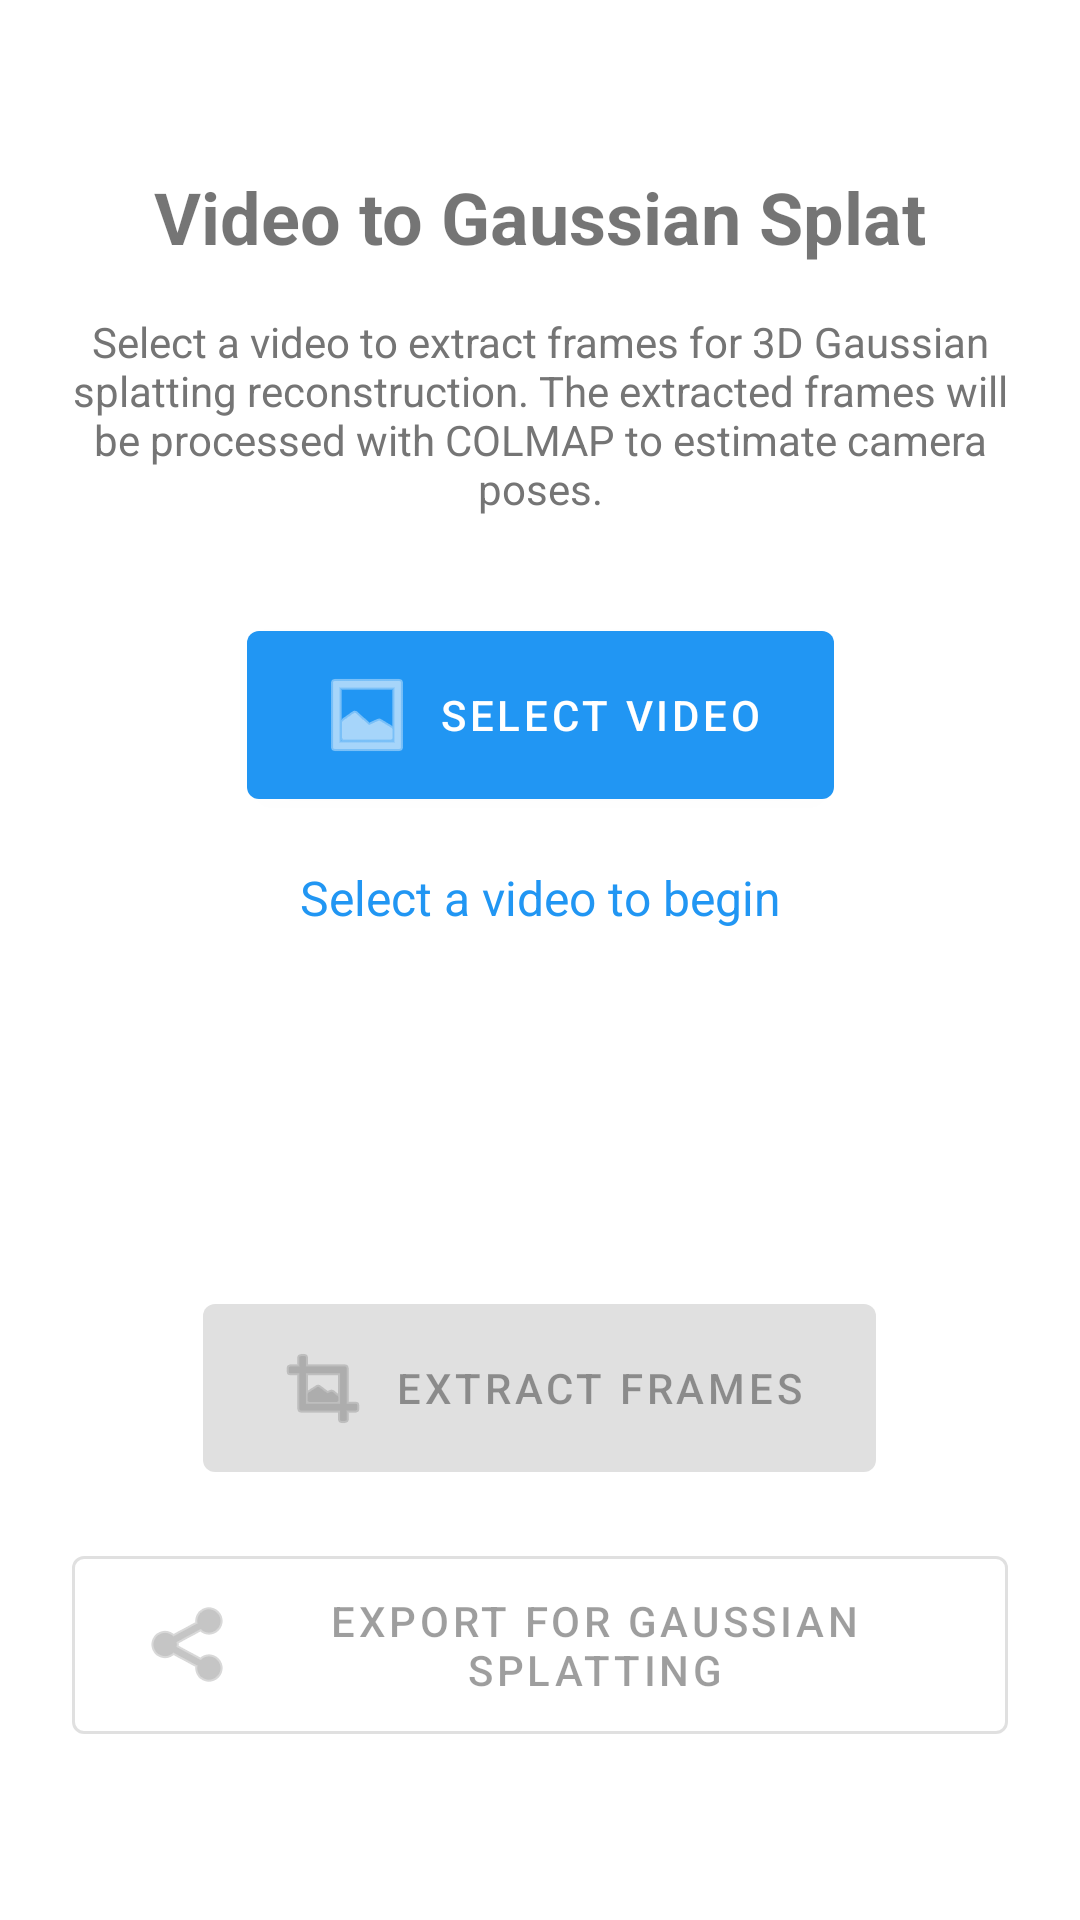

This screen was rendered from an Android layout file. Write that file and the resources it references.
<!-- AndroidManifest.xml: application theme Theme.Spacemaker -->
<!-- res/layout/activity_video_upload.xml -->
<?xml version="1.0" encoding="utf-8"?>
<androidx.constraintlayout.widget.ConstraintLayout xmlns:android="http://schemas.android.com/apk/res/android"
    xmlns:app="http://schemas.android.com/apk/res-auto"
    xmlns:tools="http://schemas.android.com/tools"
    android:layout_width="match_parent"
    android:layout_height="match_parent"
    android:background="@color/white"
    android:padding="24dp"
    tools:context=".VideoUploadActivity">

    <TextView
        android:id="@+id/titleText"
        android:layout_width="wrap_content"
        android:layout_height="wrap_content"
        android:layout_marginTop="32dp"
        android:text="@string/video_upload_title"
        android:textSize="24sp"
        android:textStyle="bold"
        app:layout_constraintEnd_toEndOf="parent"
        app:layout_constraintStart_toStartOf="parent"
        app:layout_constraintTop_toTopOf="parent" />

    <TextView
        android:id="@+id/descriptionText"
        android:layout_width="0dp"
        android:layout_height="wrap_content"
        android:layout_marginTop="16dp"
        android:text="@string/video_upload_description"
        android:textAlignment="center"
        android:textSize="14sp"
        android:textColor="@color/dark_gray"
        app:layout_constraintEnd_toEndOf="parent"
        app:layout_constraintStart_toStartOf="parent"
        app:layout_constraintTop_toBottomOf="@id/titleText" />

    <com.google.android.material.button.MaterialButton
        android:id="@+id/selectVideoButton"
        android:layout_width="wrap_content"
        android:layout_height="wrap_content"
        android:layout_marginTop="32dp"
        android:paddingStart="24dp"
        android:paddingEnd="24dp"
        android:paddingTop="12dp"
        android:paddingBottom="12dp"
        android:text="@string/select_video"
        app:icon="@android:drawable/ic_menu_gallery"
        app:layout_constraintEnd_toEndOf="parent"
        app:layout_constraintStart_toStartOf="parent"
        app:layout_constraintTop_toBottomOf="@id/descriptionText" />

    <TextView
        android:id="@+id/videoInfoText"
        android:layout_width="0dp"
        android:layout_height="wrap_content"
        android:layout_marginTop="16dp"
        android:padding="16dp"
        android:background="@color/light_gray"
        android:textSize="14sp"
        android:visibility="gone"
        tools:text="Video: 1920x1080, 30.5 seconds"
        tools:visibility="visible"
        app:layout_constraintEnd_toEndOf="parent"
        app:layout_constraintStart_toStartOf="parent"
        app:layout_constraintTop_toBottomOf="@id/selectVideoButton" />

    <TextView
        android:id="@+id/statusText"
        android:layout_width="wrap_content"
        android:layout_height="wrap_content"
        android:layout_marginTop="16dp"
        android:text="@string/video_upload_status_ready"
        android:textColor="@color/primary"
        android:textSize="16sp"
        app:layout_constraintEnd_toEndOf="parent"
        app:layout_constraintStart_toStartOf="parent"
        app:layout_constraintTop_toBottomOf="@id/videoInfoText" />

    <ProgressBar
        android:id="@+id/progressBar"
        style="@style/Widget.AppCompat.ProgressBar.Horizontal"
        android:layout_width="0dp"
        android:layout_height="wrap_content"
        android:layout_marginTop="16dp"
        android:layout_marginStart="32dp"
        android:layout_marginEnd="32dp"
        android:visibility="gone"
        tools:visibility="visible"
        app:layout_constraintEnd_toEndOf="parent"
        app:layout_constraintStart_toStartOf="parent"
        app:layout_constraintTop_toBottomOf="@id/statusText" />

    <TextView
        android:id="@+id/frameCountText"
        android:layout_width="wrap_content"
        android:layout_height="wrap_content"
        android:layout_marginTop="8dp"
        android:textSize="14sp"
        android:visibility="gone"
        tools:text="Frames extracted: 45"
        tools:visibility="visible"
        app:layout_constraintEnd_toEndOf="parent"
        app:layout_constraintStart_toStartOf="parent"
        app:layout_constraintTop_toBottomOf="@id/progressBar" />

    <LinearLayout
        android:layout_width="wrap_content"
        android:layout_height="wrap_content"
        android:layout_marginBottom="32dp"
        android:orientation="vertical"
        android:gravity="center"
        app:layout_constraintBottom_toBottomOf="parent"
        app:layout_constraintEnd_toEndOf="parent"
        app:layout_constraintStart_toStartOf="parent">

        <com.google.android.material.button.MaterialButton
            android:id="@+id/extractFramesButton"
            android:layout_width="wrap_content"
            android:layout_height="wrap_content"
            android:layout_marginBottom="16dp"
            android:paddingStart="24dp"
            android:paddingEnd="24dp"
            android:paddingTop="12dp"
            android:paddingBottom="12dp"
            android:text="@string/extract_frames"
            android:enabled="false"
            app:icon="@android:drawable/ic_menu_crop" />

        <com.google.android.material.button.MaterialButton
            android:id="@+id/exportGaussianSplatButton"
            android:layout_width="wrap_content"
            android:layout_height="wrap_content"
            android:paddingStart="24dp"
            android:paddingEnd="24dp"
            android:paddingTop="12dp"
            android:paddingBottom="12dp"
            android:text="@string/export_gaussian_splat"
            android:enabled="false"
            style="@style/Widget.MaterialComponents.Button.OutlinedButton"
            app:icon="@android:drawable/ic_menu_share" />

    </LinearLayout>

</androidx.constraintlayout.widget.ConstraintLayout>
<!-- resources referenced by this layout -->
<resources>
  <color name="dark_gray">#FF757575</color>
  <color name="light_gray">#FFF5F5F5</color>
  <color name="primary">#FF2196F3</color>
  <color name="white">#FFFFFFFF</color>
  <string name="export_gaussian_splat">Export for Gaussian Splatting</string>
  <string name="extract_frames">Extract Frames</string>
  <string name="select_video">Select Video</string>
  <string name="video_upload_description">Select a video to extract frames for 3D Gaussian splatting reconstruction. The extracted frames will be processed with COLMAP to estimate camera poses.</string>
  <string name="video_upload_status_ready">Select a video to begin</string>
  <string name="video_upload_title">Video to Gaussian Splat</string>
  <style name="Theme.Spacemaker" parent="Theme.MaterialComponents.DayNight.DarkActionBar">
          <item name="colorPrimary">@color/primary</item>
          <item name="colorPrimaryDark">@color/primary_dark</item>
          <item name="colorAccent">@color/accent</item>
      </style>
  <color name="primary_dark">#FF1976D2</color>
  <color name="accent">#FF4CAF50</color>
</resources>
